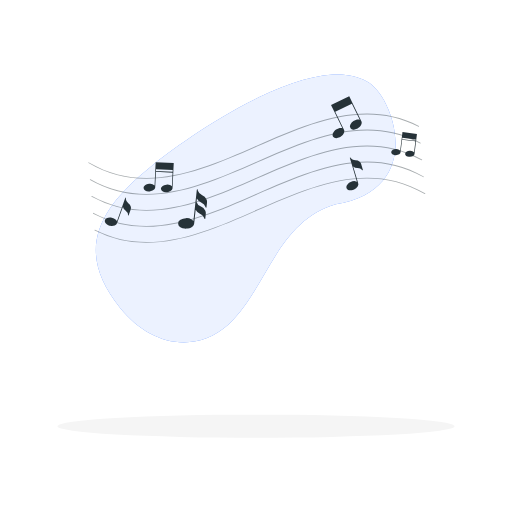
t = 0.00 s
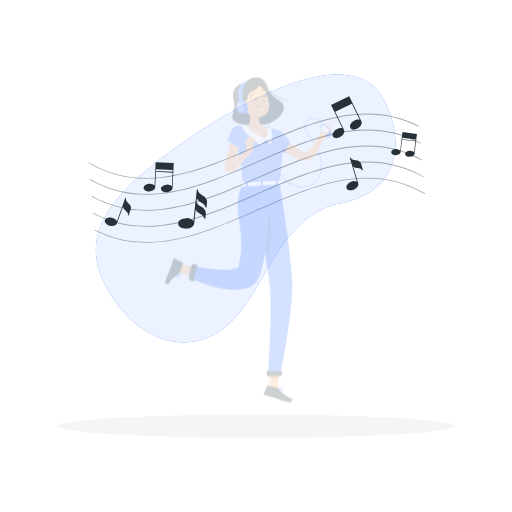
t = 0.25 s
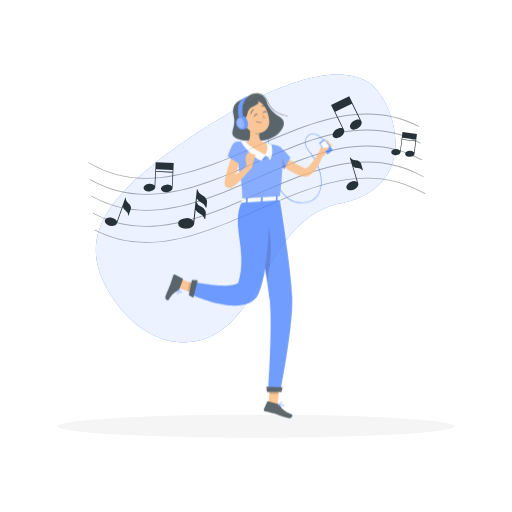
t = 0.50 s
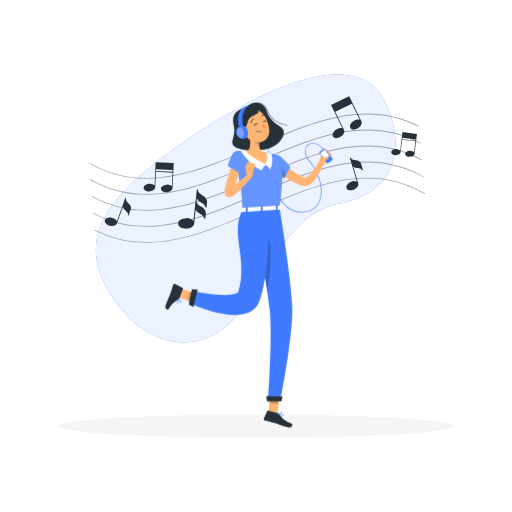
t = 0.75 s
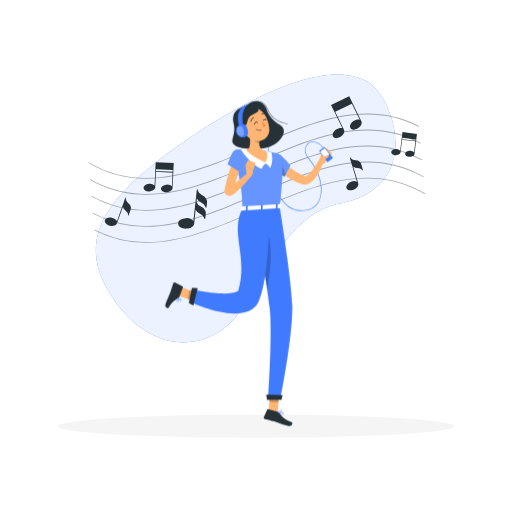
t = 1.00 s

The animated SVG that drew these frames (rendered in a browser with its animation timeline set to each time). Animation: 1 CSS @keyframes rule; one cycle of 1.00 s.

<svg class="animated" id="freepik_stories-music" xmlns="http://www.w3.org/2000/svg" viewBox="0 0 500 500" version="1.1" xmlns:xlink="http://www.w3.org/1999/xlink" xmlns:svgjs="http://svgjs.com/svgjs"><style>svg#freepik_stories-music:not(.animated) .animable {opacity: 0;}svg#freepik_stories-music.animated #freepik--Character--inject-22 {animation: 1s 1 forwards cubic-bezier(.36,-0.01,.5,1.38) slideDown;animation-delay: 0s;}            @keyframes slideDown {                0% {                    opacity: 0;                    transform: translateY(-30px);                }                100% {                    opacity: 1;                    transform: translateY(0);                }            }        </style><g id="freepik--background-simple--inject-22" class="animable" style="transform-origin: 239.931px 203.587px;"><path d="M117.34,300.79c29,36,72.81,45.88,106.12,15.93,39.13-38.22,46.89-100,104.49-117.29C416.76,185,384.5,93.1,358.35,79.67c-55.15-32.52-182,58.9-210.27,82.35C90.05,208.3,76.07,248.86,117.34,300.79Z" style="fill: rgb(64, 123, 255); transform-origin: 239.931px 203.587px;" id="el8kk2xdn425i" class="animable"></path><g id="eln3peaovsq0s"><path d="M117.34,300.79c29,36,72.81,45.88,106.12,15.93,39.13-38.22,46.89-100,104.49-117.29C416.76,185,384.5,93.1,358.35,79.67c-55.15-32.52-182,58.9-210.27,82.35C90.05,208.3,76.07,248.86,117.34,300.79Z" style="fill: rgb(255, 255, 255); opacity: 0.9; transform-origin: 239.931px 203.587px;" class="animable"></path></g></g><g id="freepik--Shadow--inject-22" class="animable" style="transform-origin: 250px 416.24px;"><ellipse id="freepik--path--inject-22" cx="250" cy="416.24" rx="193.89" ry="11.32" style="fill: rgb(245, 245, 245); transform-origin: 250px 416.24px;" class="animable"></ellipse></g><g id="freepik--musical-notes--inject-22" class="animable" style="transform-origin: 250.792px 165.551px;"><g id="ela9pszmag9jd"><g style="opacity: 0.4; transform-origin: 250.792px 174.018px;" class="animable"><path d="M143.13,174.56a110,110,0,0,1-56.66-15.31.4.4,0,0,1-.14-.54.39.39,0,0,1,.54-.14c54.54,31.82,110.06,7.41,163.77-16.19C302.54,119.57,356.22,96,409.09,123a.39.39,0,1,1-.35.7c-52.55-26.8-106-3.28-157.79,19.45C215.55,158.66,179.36,174.56,143.13,174.56Z" style="fill: rgb(38, 50, 56); transform-origin: 247.793px 142.747px;" id="elwsmwdf4veh" class="animable"></path><path d="M143.13,190.2A109.72,109.72,0,0,1,88,175.74a.39.39,0,0,1-.15-.53.4.4,0,0,1,.54-.15c54,30.52,109,6.34,162.27-17.05,52.4-23,106.59-46.84,160-18.65a.4.4,0,0,1-.37.7c-53-28-107-4.28-159.28,18.67C215.55,174.29,179.35,190.2,143.13,190.2Z" style="fill: rgb(38, 50, 56); transform-origin: 249.313px 158.374px;" id="elz5nsq17m39k" class="animable"></path><path d="M143.12,205.83a109.7,109.7,0,0,1-53.64-13.62.4.4,0,0,1-.15-.54.38.38,0,0,1,.53-.15c53.54,29.25,108.05,5.29,160.77-17.88,52.9-23.24,107.6-47.28,161.47-17.84a.4.4,0,0,1,.16.53.39.39,0,0,1-.53.16c-53.54-29.25-108.06-5.3-160.78,17.87C215.55,189.92,179.34,205.83,143.12,205.83Z" style="fill: rgb(38, 50, 56); transform-origin: 250.792px 174.004px;" id="el9y0o6xzt7jp" class="animable"></path><path d="M143.11,221.46A109.53,109.53,0,0,1,91,208.65a.41.41,0,0,1-.17-.54.4.4,0,0,1,.54-.16c53,28,107.05,4.28,159.28-18.68,53.38-23.46,108.59-47.72,163-17a.39.39,0,0,1,.15.53.4.4,0,0,1-.54.15c-54-30.52-109.06-6.34-162.27,17C215.56,205.55,179.34,221.46,143.11,221.46Z" style="fill: rgb(38, 50, 56); transform-origin: 252.319px 189.636px;" id="elm8lbh436tqk" class="animable"></path><path d="M143.11,237.1a109.49,109.49,0,0,1-50.62-12,.4.4,0,0,1-.17-.53.39.39,0,0,1,.53-.17c52.54,26.79,106,3.28,157.79-19.46,53.88-23.67,109.59-48.16,164.47-16.14a.39.39,0,0,1,.14.54.38.38,0,0,1-.53.14C360.18,157.62,304.65,182,251,205.62,215.56,221.18,179.33,237.1,143.11,237.1Z" style="fill: rgb(38, 50, 56); transform-origin: 253.792px 205.293px;" id="elzu74cjv8j7g" class="animable"></path></g></g><path d="M127.76,202a6.28,6.28,0,0,0-2.46-3.59,5.93,5.93,0,0,1-2.49-4.31l.21-.58a.39.39,0,1,0-.74-.27L114.22,216a4.48,4.48,0,0,0-1.07-1.47,8.13,8.13,0,0,0-4-1.92c-3.33-.65-6.38.59-6.8,2.76-.37,1.87,1.33,3.83,3.93,4.76a9.27,9.27,0,0,0,1.33.36,8.09,8.09,0,0,0,4.41-.28,3.49,3.49,0,0,0,2.37-2.42h0l5.66-15.91a6.28,6.28,0,0,0,2.48,3.69,6,6,0,0,1,2.53,4.58.3.3,0,0,0,.19.24h.07a.28.28,0,0,0,.31-.19l2-5.62A4.25,4.25,0,0,0,127.76,202Z" style="fill: rgb(38, 50, 56); transform-origin: 115.1px 206.832px;" id="eli1kav0mi28d" class="animable"></path><path d="M351.3,158.07a6.25,6.25,0,0,0-4.13-1.46,6,6,0,0,1-4.57-2l-.18-.6a.4.4,0,0,0-.49-.27.4.4,0,0,0-.27.49l6.89,23.25a4.52,4.52,0,0,0-1.74-.57,8.1,8.1,0,0,0-4.37.8c-3.09,1.44-4.84,4.25-3.9,6.27.81,1.74,3.36,2.33,6,1.54a9.71,9.71,0,0,0,1.29-.49,8.1,8.1,0,0,0,3.42-2.84,3.53,3.53,0,0,0,.5-3.38h0l-4.83-16.29a6.33,6.33,0,0,0,4.21,1.53,6.06,6.06,0,0,1,4.76,2.23.31.31,0,0,0,.3.08l.07,0a.3.3,0,0,0,.14-.34l-1.71-5.75A4.18,4.18,0,0,0,351.3,158.07Z" style="fill: rgb(38, 50, 56); transform-origin: 346.348px 169.795px;" id="el2td08uqr6xo" class="animable"></path><path d="M196.45,197.65a7.7,7.7,0,0,1,4.48,4.93.35.35,0,0,0,.31.24.14.14,0,0,0,.09,0,.38.38,0,0,0,.33-.33l.53-4.85a5.43,5.43,0,0,0-.61-3.18,8,8,0,0,0-4.11-3.73,7.58,7.58,0,0,1-4.35-4.62l.08-.79a.5.5,0,0,0-.44-.55.5.5,0,0,0-.55.45l-3.33,30.53a5.68,5.68,0,0,0-1.75-1.5,10.32,10.32,0,0,0-5.51-1.22,10.43,10.43,0,0,0-5.39,1.65,4,4,0,0,0,.3,7.37,9.45,9.45,0,0,0,3.72,1.15,10.49,10.49,0,0,0,1.78.06c4.28-.17,7.67-2.56,7.62-5.35h0l1.42-13.06a8.1,8.1,0,0,0,4.17,3.85c1.64.8,3.18,1.57,4.48,4.93a.42.42,0,0,0,.32.24h.09a.36.36,0,0,0,.32-.34l.53-4.84a5.3,5.3,0,0,0-.61-3.19,8,8,0,0,0-4.11-3.73,7.55,7.55,0,0,1-4.35-4.62l.37-3.35A8,8,0,0,0,196.45,197.65Z" style="fill: rgb(38, 50, 56); transform-origin: 188.076px 204.021px;" id="elclxkvxwykq" class="animable"></path><path d="M168.51,183.46h0l.83-17.33.31-6.46v-.37L152,158.46l0,.36-.31,6.47-.75,15.85a6.35,6.35,0,0,0-5.39-1.67c-3.12.32-5.49,2.24-5.29,4.28.18,1.75,2.21,3,4.77,3.16a7.77,7.77,0,0,0,1.27,0c3.1-.31,5.45-2.19,5.29-4.21h0l.71-14.89,16.21.77-.63,13.39a4.15,4.15,0,0,0-1.34-1,7.54,7.54,0,0,0-4.05-.64c-3.12.32-5.49,2.23-5.29,4.27.18,1.76,2.21,3,4.77,3.17a7.77,7.77,0,0,0,1.27,0C166.31,187.37,168.67,185.48,168.51,183.46Zm-16.19-16.41.08-1.73,16.21.78-.08,1.72Z" style="fill: rgb(38, 50, 56); transform-origin: 154.949px 173.128px;" id="ely46v13hkugj" class="animable"></path><path d="M404.82,150.12h0l1.7-13.9.63-5.18,0-.29L393,129l0,.3-.64,5.18L390.8,147.2a5.1,5.1,0,0,0-4.24-1.66c-2.53.06-4.55,1.47-4.51,3.12,0,1.42,1.6,2.58,3.65,2.83a6.84,6.84,0,0,0,1,0c2.51-.07,4.52-1.45,4.51-3.08h0l1.46-11.94,13,1.59-1.31,10.74a3.23,3.23,0,0,0-1-.9,6,6,0,0,0-3.21-.75c-2.54.07-4.56,1.47-4.52,3.12,0,1.42,1.6,2.58,3.65,2.83a6.9,6.9,0,0,0,1,0C402.82,153.13,404.82,151.75,404.82,150.12Zm-12.05-14.18.16-1.38,13,1.59-.16,1.38Z" style="fill: rgb(38, 50, 56); transform-origin: 394.6px 141.059px;" id="el97gj33v4f8n" class="animable"></path><path d="M352.79,118.15h0l-8.45-17.36-3.15-6.48L341,94l-17.69,8.61.17.36,3.16,6.48,7.72,15.88c-1.63-.63-4-.21-6.14,1.25-2.89,2-4.18,5.11-2.89,7,1.11,1.62,3.78,1.79,6.34.55a8.57,8.57,0,0,0,1.23-.72c2.85-1.95,4.14-5,2.91-6.94h0l-8.45-17.36,16.25-7.91L351.34,117c-1.63-.63-4-.21-6.15,1.25a8.45,8.45,0,0,0-3,3.45,3.27,3.27,0,0,0,3.38,4.92,7.65,7.65,0,0,0,3-.82,9.83,9.83,0,0,0,1.25-.72C352.73,123.14,354,120,352.79,118.15Z" style="fill: rgb(38, 50, 56); transform-origin: 338.278px 114.472px;" id="elal89nch4krl" class="animable"></path></g><g id="freepik--Character--inject-22" class="animable animator-active" style="transform-origin: 243.329px 257.418px;"><path d="M294.53,205.93c-.83,0-1.71,0-2.62-.1-6.06-.48-11.39-3.59-15.86-9.23-13.43-17-15.05-51.32-13.73-59.9l.54.08c-1.31,8.53.29,42.64,13.62,59.48,4.37,5.52,9.57,8.55,15.47,9,9.15.73,15.78-2.37,19.17-8.95,5.35-10.39,1.27-27.91-9.51-40.75-3.46-4.12-4.63-8.58-3.21-12.23a7.86,7.86,0,0,1,6.38-5c3.88-.52,7.91,1.62,11,5.86l-.44.32c-3-4.07-6.83-6.13-10.52-5.64a7.31,7.31,0,0,0-5.94,4.65c-1.35,3.47-.21,7.73,3.12,11.69,11.09,13.21,15.11,30.6,9.57,41.35C309.35,201,304.58,205.93,294.53,205.93Z" style="fill: rgb(64, 123, 255); transform-origin: 288.862px 171.315px;" id="ellsoubf2jkw" class="animable"></path><path d="M241.5,102.16c-7,3.32-16.37,5.73-13.4,18.31s-4.94,16.3,1,21.21,26.69,4.46,34.67,1.37c9-3.49,19.41-15.28,9.26-21.31-7.92-4.7-11.36-10.78-12.51-14.48C258.17,99.71,250.08,95.44,241.5,102.16Z" style="fill: rgb(38, 50, 56); transform-origin: 252.016px 122.094px;" id="elkxp5yg751i9" class="animable"></path><path d="M280.65,121.25c-7.71-1.57-15.44-4.43-19.7-14.6-1.71-4.08-4.42-6.65-7.65-7.23-3.65-.65-7.74,1.2-11.49,5.22l-.4-.38c3.88-4.15,8.13-6.07,12-5.37,3.42.61,6.28,3.29,8.06,7.55,4.16,9.93,11.74,12.73,19.31,14.27Z" style="fill: rgb(38, 50, 56); transform-origin: 261.095px 109.999px;" id="elhrqelsor58r" class="animable"></path><path d="M277.72,158.73l.37.39.49.5c.35.33.69.68,1.07,1,.73.68,1.52,1.33,2.32,2a58.49,58.49,0,0,0,5,3.66c1.76,1.15,3.6,2.2,5.45,3.23,1,.48,1.88,1,2.85,1.46l2.24,1.07a1.42,1.42,0,0,0,1,0,6.74,6.74,0,0,0,1.89-1.06,24.14,24.14,0,0,0,4.09-4.16,85.75,85.75,0,0,0,7.11-10.8l4.19,1.71a58.61,58.61,0,0,1-5.71,13,28.43,28.43,0,0,1-4.75,6,14.34,14.34,0,0,1-3.78,2.58,9.44,9.44,0,0,1-5.64.76,9,9,0,0,1-1.46-.39l-.92-.34-1.66-.64c-1.12-.42-2.2-.93-3.29-1.4a65.64,65.64,0,0,1-6.37-3.36,62.77,62.77,0,0,1-6-4.11c-1-.77-1.9-1.56-2.82-2.42-.46-.42-.92-.87-1.37-1.33l-.67-.72c-.24-.27-.42-.47-.76-.88Z" style="fill: rgb(255, 181, 115); transform-origin: 293.19px 168.115px;" id="eltotayl80qut" class="animable"></path><path d="M270.4,150.37c3.7-.9,13.1,11.26,13.1,11.26l-5.71,10.87S262,163.59,262.6,158.68C263.22,153.57,265,151.69,270.4,150.37Z" style="fill: rgb(64, 123, 255); transform-origin: 273.042px 161.411px;" id="el2ydlft6o8nu" class="animable"></path><g id="elhcxdf6cjmwo"><path d="M270.4,150.37c3.7-.9,13.1,11.26,13.1,11.26l-5.71,10.87S262,163.59,262.6,158.68C263.22,153.57,265,151.69,270.4,150.37Z" style="fill: rgb(255, 255, 255); opacity: 0.2; transform-origin: 273.042px 161.411px;" class="animable"></path></g><g id="elpwmhm0eh49"><path d="M272.84,154.58l-.9,14.23c3.14,2.15,5.85,3.69,5.85,3.69l1.19-2.28Z" style="opacity: 0.2; transform-origin: 275.46px 163.54px;" class="animable"></path></g><path d="M310.8,158.34l3.44-9.55,4.89,7.66s-2.74,5-6.46,5Z" style="fill: rgb(255, 181, 115); transform-origin: 314.965px 155.12px;" id="elzresaj1nl6r" class="animable"></path><polygon points="319.21 144.37 324.24 150.1 319.13 156.44 314.24 148.79 319.21 144.37" style="fill: rgb(255, 181, 115); transform-origin: 319.24px 150.405px;" id="el25n2che6tlj" class="animable"></polygon><polygon points="262.21 402.49 271.12 402.84 272.71 382.14 263.8 381.79 262.21 402.49" style="fill: rgb(255, 181, 115); transform-origin: 267.46px 392.315px;" id="elpfl1l97scmp" class="animable"></polygon><polygon points="175.42 279.97 173.66 288.73 193.4 295.62 195.15 286.85 175.42 279.97" style="fill: rgb(255, 181, 115); transform-origin: 184.405px 287.795px;" id="elc8872u5v5he" class="animable"></polygon><path d="M175.18,290l3.4-9.45a.7.7,0,0,0-.33-.88l-7.08-3.77a1.43,1.43,0,0,0-2,.81c-1.14,3.31-1.52,5-3,9.12-.93,2.56-3.19,7.31-4.46,10.83s2.15,5,3,3.63c3.8-6.08,6.78-7.53,9.44-9.07A2.41,2.41,0,0,0,175.18,290Z" style="fill: rgb(38, 50, 56); transform-origin: 170.03px 288.27px;" id="elxobohzczw47" class="animable"></path><path d="M271.42,402.31l-9.67-2.71a.7.7,0,0,0-.85.4l-3.25,7.34a1.45,1.45,0,0,0,1,1.92c3.38.88,5.06,1.14,9.32,2.33,2.61.73,10.26,4.18,14,4.48s4.23-3.39,2.7-3.85a21.22,21.22,0,0,1-11.92-9A2.32,2.32,0,0,0,271.42,402.31Z" style="fill: rgb(38, 50, 56); transform-origin: 271.519px 407.828px;" id="elzti95xihvae" class="animable"></path><g id="elznecrjfeh9"><g style="opacity: 0.2; transform-origin: 227.965px 338.055px;" class="animable"><polygon points="272.71 382.14 271.89 392.81 262.98 392.47 263.79 381.8 272.71 382.14" id="elg9ms4gt9n6o" class="animable" style="transform-origin: 267.845px 387.305px;"></polygon><polygon points="195.15 286.85 193.39 295.62 183.22 292.06 184.98 283.3 195.15 286.85" id="elq4ruzzkz5hl" class="animable" style="transform-origin: 189.185px 289.46px;"></polygon></g></g><path d="M275.07,154.09c.86,5.06,1.69,17.82-2,47.54l-36.23,2.24c-.28-13.89-1-25.09-8.53-52a4.61,4.61,0,0,1,4.15-5.86c2.76-.16,6.23-.27,9.77-.12a121.25,121.25,0,0,1,16.67,1.52c4.7.84,9.85,2.14,12.84,2.95A4.62,4.62,0,0,1,275.07,154.09Z" style="fill: rgb(64, 123, 255); transform-origin: 251.97px 174.844px;" id="elz4xff7dee2m" class="animable"></path><g id="elbwqxq9nv7p"><path d="M275.07,154.09c.86,5.06,1.69,17.82-2,47.54l-36.23,2.24c-.28-13.89-1-25.09-8.53-52a4.61,4.61,0,0,1,4.15-5.86c2.76-.16,6.23-.27,9.77-.12a121.25,121.25,0,0,1,16.67,1.52c4.7.84,9.85,2.14,12.84,2.95A4.62,4.62,0,0,1,275.07,154.09Z" style="fill: rgb(255, 255, 255); opacity: 0.2; transform-origin: 251.97px 174.844px;" class="animable"></path></g><path d="M273,201.63s11.29,68.3,12.38,95.54c1.14,28.34-11.6,92.78-11.6,92.78H261.73s4.41-61.52,1.63-89.25c-3-30.23-16.85-97.43-16.85-97.43Z" style="fill: rgb(64, 123, 255); transform-origin: 265.981px 295.79px;" id="elx89tvktf5rc" class="animable"></path><polygon points="260.68 390.39 274.87 390.39 275.91 385.86 260.02 385.31 260.68 390.39" style="fill: rgb(38, 50, 56); transform-origin: 267.965px 387.85px;" id="eldt0g9nqdvzh" class="animable"></polygon><g id="elyty6tuh23a"><path d="M258.47,219.7c10,17.35,4.91,50.45,2.51,62.8-2.74-18.15-6.84-40.29-10-56.54C251.79,216.61,253.86,211.7,258.47,219.7Z" style="opacity: 0.2; transform-origin: 257.702px 249.091px;" class="animable"></path></g><path d="M263.48,202.23s-.26,72-11.28,93.12c-13.09,25-67.38-.76-67.38-.76l2.4-12s36,8.11,45.41,1.4c10.12-31.36-8.48-58,4.18-80.16Z" style="fill: rgb(64, 123, 255); transform-origin: 224.15px 254.249px;" id="ell0k2oki2axr" class="animable"></path><polygon points="187.42 281.21 184.45 296.03 188.79 298.55 193.07 281.26 187.42 281.21" style="fill: rgb(38, 50, 56); transform-origin: 188.76px 289.88px;" id="elg8x60cf8nq9" class="animable"></polygon><path d="M236.85,158.07c-1.63,4.45-3.27,9-4.83,13.54s-3,9.09-4.27,13.63l-.23.85-.11.43c0,.14-.09.33-.07.22v-.47a2.17,2.17,0,0,0,0-.25,2.72,2.72,0,0,0-.1-.46,1.57,1.57,0,0,0-.09-.23A2.16,2.16,0,0,0,227,185a3.45,3.45,0,0,0-.44-.66,3,3,0,0,0-.69-.64,3.38,3.38,0,0,0-.74-.41,4.41,4.41,0,0,0-.64-.19A4,4,0,0,0,224,183a2.53,2.53,0,0,0-.77.09c-.18.07-.06.05.08,0a5.78,5.78,0,0,0,.53-.25c.4-.22.85-.49,1.3-.79,1.83-1.21,3.75-2.66,5.62-4.12,3.76-2.94,7.54-6,11.33-9.05l3.21,3.19a140.24,140.24,0,0,1-9.91,11.08,71.55,71.55,0,0,1-5.67,5.18c-.53.42-1.08.84-1.71,1.27-.33.21-.66.43-1.07.65a7.52,7.52,0,0,1-1.6.68,5.44,5.44,0,0,1-1.68.21,4.36,4.36,0,0,1-.73-.08,3.9,3.9,0,0,1-.86-.25,4.57,4.57,0,0,1-.94-.52,4.61,4.61,0,0,1-.86-.79,4.69,4.69,0,0,1-.56-.86c-.07-.14-.15-.32-.19-.43l-.12-.34a6,6,0,0,1-.15-.68,3.91,3.91,0,0,1,0-.48,5.12,5.12,0,0,1,0-.79l0-.34,0-.25c.06-.41.09-.51.12-.67l.09-.46.19-.93c1-5,2.33-9.75,3.8-14.49s3.05-9.38,4.91-14.05Z" style="fill: rgb(255, 181, 115); transform-origin: 232.267px 172.936px;" id="eln5ca99kbkjs" class="animable"></path><path d="M229.55,146.48c-3.56,1.33-7.15,14.1-7.15,14.1l14.71,9.2s4.68-12.32,2.86-16.92C238.08,148.07,233.62,145,229.55,146.48Z" style="fill: rgb(64, 123, 255); transform-origin: 231.395px 157.943px;" id="el9uxlamkw3zt" class="animable"></path><g id="ela54ffzf4dt4"><path d="M229.55,146.48c-3.56,1.33-7.15,14.1-7.15,14.1l14.71,9.2s4.68-12.32,2.86-16.92C238.08,148.07,233.62,145,229.55,146.48Z" style="fill: rgb(255, 255, 255); opacity: 0.2; transform-origin: 231.395px 157.943px;" class="animable"></path></g><path d="M172.49,294s0,.07,0,.11a1.21,1.21,0,0,0,.94.71.72.72,0,0,0,.7-.2c.8-.81.07-4,0-4.32a.2.2,0,0,0-.17-.16.22.22,0,0,0-.21.09C173.14,291.23,172.16,293,172.49,294Zm1.36-3.1c.26,1.27.44,3,0,3.43a.32.32,0,0,1-.32.07.81.81,0,0,1-.63-.46C172.69,293.41,173,292.29,173.85,290.93Z" style="fill: rgb(64, 123, 255); transform-origin: 173.463px 292.49px;" id="el6cg7cxw2sc" class="animable"></path><path d="M173.82,290.74c.33,1.06,1.45,2.84,2.36,3a.75.75,0,0,0,.8-.47,1.1,1.1,0,0,0,0-.94c-.48-1.21-2.9-2.09-3-2.13a.2.2,0,0,0-.21,0,.24.24,0,0,0-.07.2A3,3,0,0,0,173.82,290.74Zm2.83,1.79a.66.66,0,0,1-.05.53c-.12.24-.25.25-.35.24-.62-.09-1.64-1.54-2-2.57.79.34,2.08,1,2.37,1.74A.14.14,0,0,0,176.65,292.53Z" style="fill: rgb(64, 123, 255); transform-origin: 175.392px 291.959px;" id="el28ac1hnh92u" class="animable"></path><path d="M274.23,404.72a3.39,3.39,0,0,0,2.24.06,1.18,1.18,0,0,0,.64-.89.68.68,0,0,0-.19-.64c-.89-.88-4.82-.09-5.26,0a.23.23,0,0,0-.17.18.21.21,0,0,0,.12.21A15.47,15.47,0,0,0,274.23,404.72Zm2-1.35a.76.76,0,0,1,.36.18.27.27,0,0,1,.08.26.8.8,0,0,1-.42.59c-.65.32-2.09,0-3.91-.85A11.57,11.57,0,0,1,276.26,403.37Z" style="fill: rgb(64, 123, 255); transform-origin: 274.308px 403.89px;" id="elj1vlp2koyf" class="animable"></path><path d="M271.65,403.67h.08c1.16-.17,3.71-1.46,3.82-2.48,0-.24-.05-.57-.6-.79a1.51,1.51,0,0,0-1.23,0c-1.33.59-2.18,2.86-2.22,2.95a.23.23,0,0,0,0,.21A.21.21,0,0,0,271.65,403.67Zm3-2.92.13,0c.36.15.34.3.33.35-.06.62-1.85,1.69-3.07,2a4.8,4.8,0,0,1,1.84-2.35A1.09,1.09,0,0,1,274.67,400.75Z" style="fill: rgb(64, 123, 255); transform-origin: 273.512px 401.97px;" id="el486pz1gswpy" class="animable"></path><path d="M236.14,201.78l-.73,3.3c-.11.26.2.5.62.47l37.29-2.3c.33,0,.59-.2.6-.4l.13-3.27c0-.22-.29-.4-.65-.37l-36.69,2.26A.65.65,0,0,0,236.14,201.78Z" style="fill: rgb(255, 255, 255); transform-origin: 254.719px 202.38px;" id="eli65mf18wbq" class="animable"></path><path d="M241.32,205.58l-1,.06c-.19,0-.35-.08-.34-.2l.2-4.25c0-.12.17-.23.37-.24l1-.07c.19,0,.35.08.34.21l-.2,4.24C241.68,205.45,241.51,205.57,241.32,205.58Z" style="fill: rgb(64, 123, 255); transform-origin: 240.935px 203.26px;" id="el0z4igp6o8qn" class="animable"></path><path d="M270.58,203.77l-1,.06c-.19,0-.35-.08-.34-.2l.2-4.24c0-.13.17-.24.36-.25l1-.06c.19,0,.35.08.34.2l-.2,4.24C270.94,203.65,270.78,203.76,270.58,203.77Z" style="fill: rgb(64, 123, 255); transform-origin: 270.19px 201.455px;" id="el491qu2yjhkr" class="animable"></path><path d="M256,204.67l-1,.07c-.2,0-.35-.08-.35-.21l.2-4.24c0-.13.17-.24.37-.25l1-.06c.2,0,.35.08.35.2l-.2,4.25C256.31,204.55,256.15,204.66,256,204.67Z" style="fill: rgb(64, 123, 255); transform-origin: 255.61px 202.36px;" id="el6ujg7forpgf" class="animable"></path><path d="M242.2,146a121.29,121.29,0,0,1,16.67,1.51c2,.35,4.1.8,6.07,1.25h0c1.05,3.25,1.78,9.89-1.15,15.37a8.3,8.3,0,0,0-4.61-4.68,14,14,0,0,0-3.64,5.53c-3.89-.7-14.36-9.79-19.14-17.11l-1.24-1.89C237.33,145.85,239.75,145.84,242.2,146Z" style="fill: rgb(255, 255, 255); transform-origin: 250.511px 155.431px;" id="elt2ujdsge0j" class="animable"></path><path d="M242.71,127.63c1.38,5.37,3,15.13-.51,18.31,0,0,1.8,5.49,11.76,6.39,11,1,4.91-4.87,4.91-4.87-6.07-2-6.18-6.3-5.39-10.31Z" style="fill: rgb(255, 181, 115); transform-origin: 251.376px 140.037px;" id="el4loq5vioq6s" class="animable"></path><path d="M242.21,146a118.1,118.1,0,0,1,16.66,1.51l1.09.2c1.49,2.6,1.94,5.55-.91,10.85,0,0-14.85-6.21-19-12.62Z" style="fill: rgb(255, 181, 115); transform-origin: 250.594px 152.25px;" id="eld3um99imk9f" class="animable"></path><g id="el91t0hkkbyld"><path d="M247.1,131.52l6.37,5.63a15.48,15.48,0,0,0-.33,2.86c-2.31-.53-6.11-2.82-6.5-5.2A8.18,8.18,0,0,1,247.1,131.52Z" style="opacity: 0.2; transform-origin: 250.046px 135.765px;" class="animable"></path></g><path d="M235.64,121.15c3.17,8.29,4.33,11.87,10,14.87,8.47,4.51,18-1.19,17.33-10.25-.56-8.16-5.64-20.34-15-21.12A12.1,12.1,0,0,0,235.64,121.15Z" style="fill: rgb(255, 181, 115); transform-origin: 248.898px 121.1px;" id="elmb9ngnpmac" class="animable"></path><path d="M248.64,121.78l-.74-.08a4.32,4.32,0,0,1,1.46-2.48,1.32,1.32,0,0,1,2.25.67l-.71.23a.72.72,0,0,0-.42-.53.78.78,0,0,0-.66.21A3.66,3.66,0,0,0,248.64,121.78Z" style="fill: rgb(38, 50, 56); transform-origin: 249.755px 120.297px;" id="elias8mwtrdm" class="animable"></path><path d="M257,117.9a1.43,1.43,0,0,1,1.39-1.71,1.88,1.88,0,0,1,1.85,1.06l-.65.36a1.15,1.15,0,0,0-1.14-.68.83.83,0,0,0-.58.26.79.79,0,0,0-.13.62Z" style="fill: rgb(38, 50, 56); transform-origin: 258.606px 117.042px;" id="el2f91cj20rup" class="animable"></path><path d="M255.59,118.73a19.13,19.13,0,0,0,3.83,3.63,3.13,3.13,0,0,1-2.31,1.23Z" style="fill: rgb(237, 137, 62); transform-origin: 257.505px 121.16px;" id="el1lgl3zs9xmb" class="animable"></path><path d="M254.2,127.46a6.25,6.25,0,0,0,1-.25.2.2,0,0,0,.13-.26.22.22,0,0,0-.26-.14,5.66,5.66,0,0,1-5.11-.74.21.21,0,0,0-.27.33A6,6,0,0,0,254.2,127.46Z" style="fill: rgb(38, 50, 56); transform-origin: 252.477px 126.782px;" id="el7gsnxzpghzo" class="animable"></path><path d="M235.44,128.7a6.53,6.53,0,0,0,4.31,2.45c2.26.26,3-1.84,2.11-3.79-.83-1.75-3-4-5.13-3.36A2.91,2.91,0,0,0,235.44,128.7Z" style="fill: rgb(255, 181, 115); transform-origin: 238.468px 127.53px;" id="el6hx7cdj4t78" class="animable"></path><path d="M250,104.61c6.54,4.83-1.71,5.45-5.85,9-4,3.41-.91,9-7.69,11.24a26.51,26.51,0,0,1-6.32.73s3.14-6.14,2.14-9.83S242.51,99,250,104.61Z" style="fill: rgb(38, 50, 56); transform-origin: 241.288px 114.405px;" id="elvl40cemt1o" class="animable"></path><path d="M248.88,103.91c1.39,3,4.85,2.39,7.62,5.45,1.7,1.87,4.45-4.44.07-6.62S246.7,99.21,248.88,103.91Z" style="fill: rgb(38, 50, 56); transform-origin: 253.657px 105.223px;" id="elm8ireo07bf" class="animable"></path><path d="M241.77,126.35c.93,3.53.53,6.7-3,7.63a6.62,6.62,0,1,1-3.35-12.81C238.94,120.25,240.84,122.81,241.77,126.35Z" style="fill: rgb(64, 123, 255); transform-origin: 236.335px 127.589px;" id="el9zy0l4djats" class="animable"></path><path d="M241.92,101.84l-4.33,2.1c-8.39,6.81-3.59,19.29-3.59,19.29l3.27-1.49S233.53,108.64,241.92,101.84Z" style="fill: rgb(64, 123, 255); transform-origin: 237.277px 112.535px;" id="elptexfs254vr" class="animable"></path><path d="M234,123.5l-.11,0a.28.28,0,0,1-.15-.15c-.05-.13-4.77-12.75,3.67-19.6l4.39-2.14a.27.27,0,0,1,.35.1.28.28,0,0,1-.05.36c-8.16,6.62-4.6,19.48-4.56,19.61a.3.3,0,0,1-.15.33l-3.28,1.49Zm6.4-20.62-2.69,1.31c-7.41,6-4.18,16.81-3.56,18.67l2.8-1.28C236.53,119.91,234.25,109.41,240.4,102.88Z" style="fill: rgb(64, 123, 255); transform-origin: 237.287px 112.541px;" id="elqfou65tw4p" class="animable"></path><g id="el5yu7nzki6em"><path d="M238,127.33c.71,2.73.61,5.13-1.5,5.68s-4.39-1.22-5.11-3.95.41-5.4,2.52-6S237.31,124.6,238,127.33Z" style="fill: rgb(255, 255, 255); opacity: 0.3; transform-origin: 234.785px 128.034px;" class="animable"></path></g><path d="M245.07,118.89a.41.41,0,0,0,.31-.38c.12-2,2.26-3.3,2.28-3.31a.42.42,0,1,0-.44-.72c-.11.06-2.53,1.59-2.68,4a.42.42,0,0,0,.39.45Z" style="fill: rgb(38, 50, 56); transform-origin: 246.2px 116.674px;" id="el0lou7zn284i9" class="animable"></path><path d="M259.29,111.87a.41.41,0,0,0,.36-.21.42.42,0,0,0-.15-.58,4.22,4.22,0,0,0-3.86-.26.42.42,0,0,0,.38.76h0a3.32,3.32,0,0,1,3.05.24A.59.59,0,0,0,259.29,111.87Z" style="fill: rgb(38, 50, 56); transform-origin: 257.558px 111.171px;" id="el7r98f02lhio" class="animable"></path><path d="M241,170.8l-1.44-9.55,7.74,4.75s-.27,5.74-3.62,7.33Z" style="fill: rgb(255, 181, 115); transform-origin: 243.43px 167.29px;" id="elxkc0ffvj76p" class="animable"></path><polygon points="242.32 156.42 249.55 159.04 247.33 166 239.59 161.25 242.32 156.42" style="fill: rgb(255, 181, 115); transform-origin: 244.57px 161.21px;" id="elog2g405x10s" class="animable"></polygon><g id="elz8hixfa4bz"><rect x="314.94" y="144.03" width="6.82" height="13.82" rx="0.57" style="fill: rgb(64, 123, 255); transform-origin: 318.35px 150.94px; transform: rotate(-36.93deg);" class="animable"></rect></g><g id="elycycf20iq2m"><rect x="314.37" y="145.65" width="5.67" height="7.56" rx="0.46" style="fill: rgb(255, 255, 255); transform-origin: 317.205px 149.43px; transform: rotate(-36.93deg);" class="animable"></rect></g><path d="M317.88,156.5l-.06-1.25,1.27-.75a8,8,0,0,0,1.77-1.41l.44-.46-.28-.41a1.24,1.24,0,0,0-1.42-.47l-1.07.36-5.37.73,0,2.28,1.72,2.35Z" style="fill: rgb(255, 181, 115); transform-origin: 317.23px 154.577px;" id="el09mch38khgwk" class="animable"></path></g><defs>     <filter id="active" height="200%">         <feMorphology in="SourceAlpha" result="DILATED" operator="dilate" radius="2"></feMorphology>                <feFlood flood-color="#32DFEC" flood-opacity="1" result="PINK"></feFlood>        <feComposite in="PINK" in2="DILATED" operator="in" result="OUTLINE"></feComposite>        <feMerge>            <feMergeNode in="OUTLINE"></feMergeNode>            <feMergeNode in="SourceGraphic"></feMergeNode>        </feMerge>    </filter>    <filter id="hover" height="200%">        <feMorphology in="SourceAlpha" result="DILATED" operator="dilate" radius="2"></feMorphology>                <feFlood flood-color="#ff0000" flood-opacity="0.5" result="PINK"></feFlood>        <feComposite in="PINK" in2="DILATED" operator="in" result="OUTLINE"></feComposite>        <feMerge>            <feMergeNode in="OUTLINE"></feMergeNode>            <feMergeNode in="SourceGraphic"></feMergeNode>        </feMerge>            <feColorMatrix type="matrix" values="0   0   0   0   0                0   1   0   0   0                0   0   0   0   0                0   0   0   1   0 "></feColorMatrix>    </filter></defs></svg>